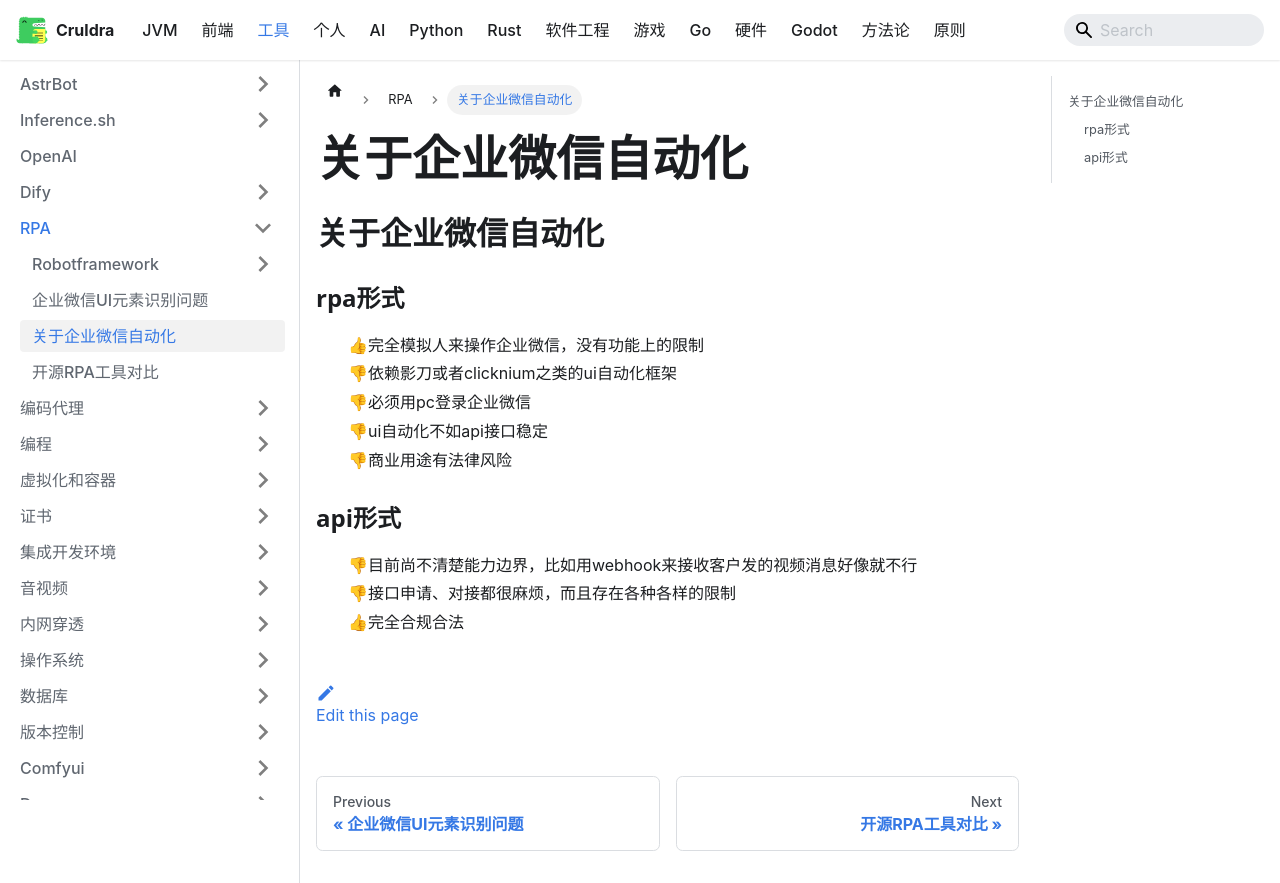

repository: cruldra/notes3 · page: docs/Tools/rpa/关于企业微信自动化.html · generator: docusaurus

## 关于企业微信自动化

### rpa形式

* 👍完全模拟人来操作企业微信，没有功能上的限制
* 👎依赖影刀或者clicknium之类的ui自动化框架
* 👎必须用pc登录企业微信
* 👎ui自动化不如api接口稳定
* 👎商业用途有法律风险

### api形式

* 👎目前尚不清楚能力边界，比如用webhook来接收客户发的视频消息好像就不行
* 👎接口申请、对接都很麻烦，而且存在各种各样的限制
* 👍完全合规合法
